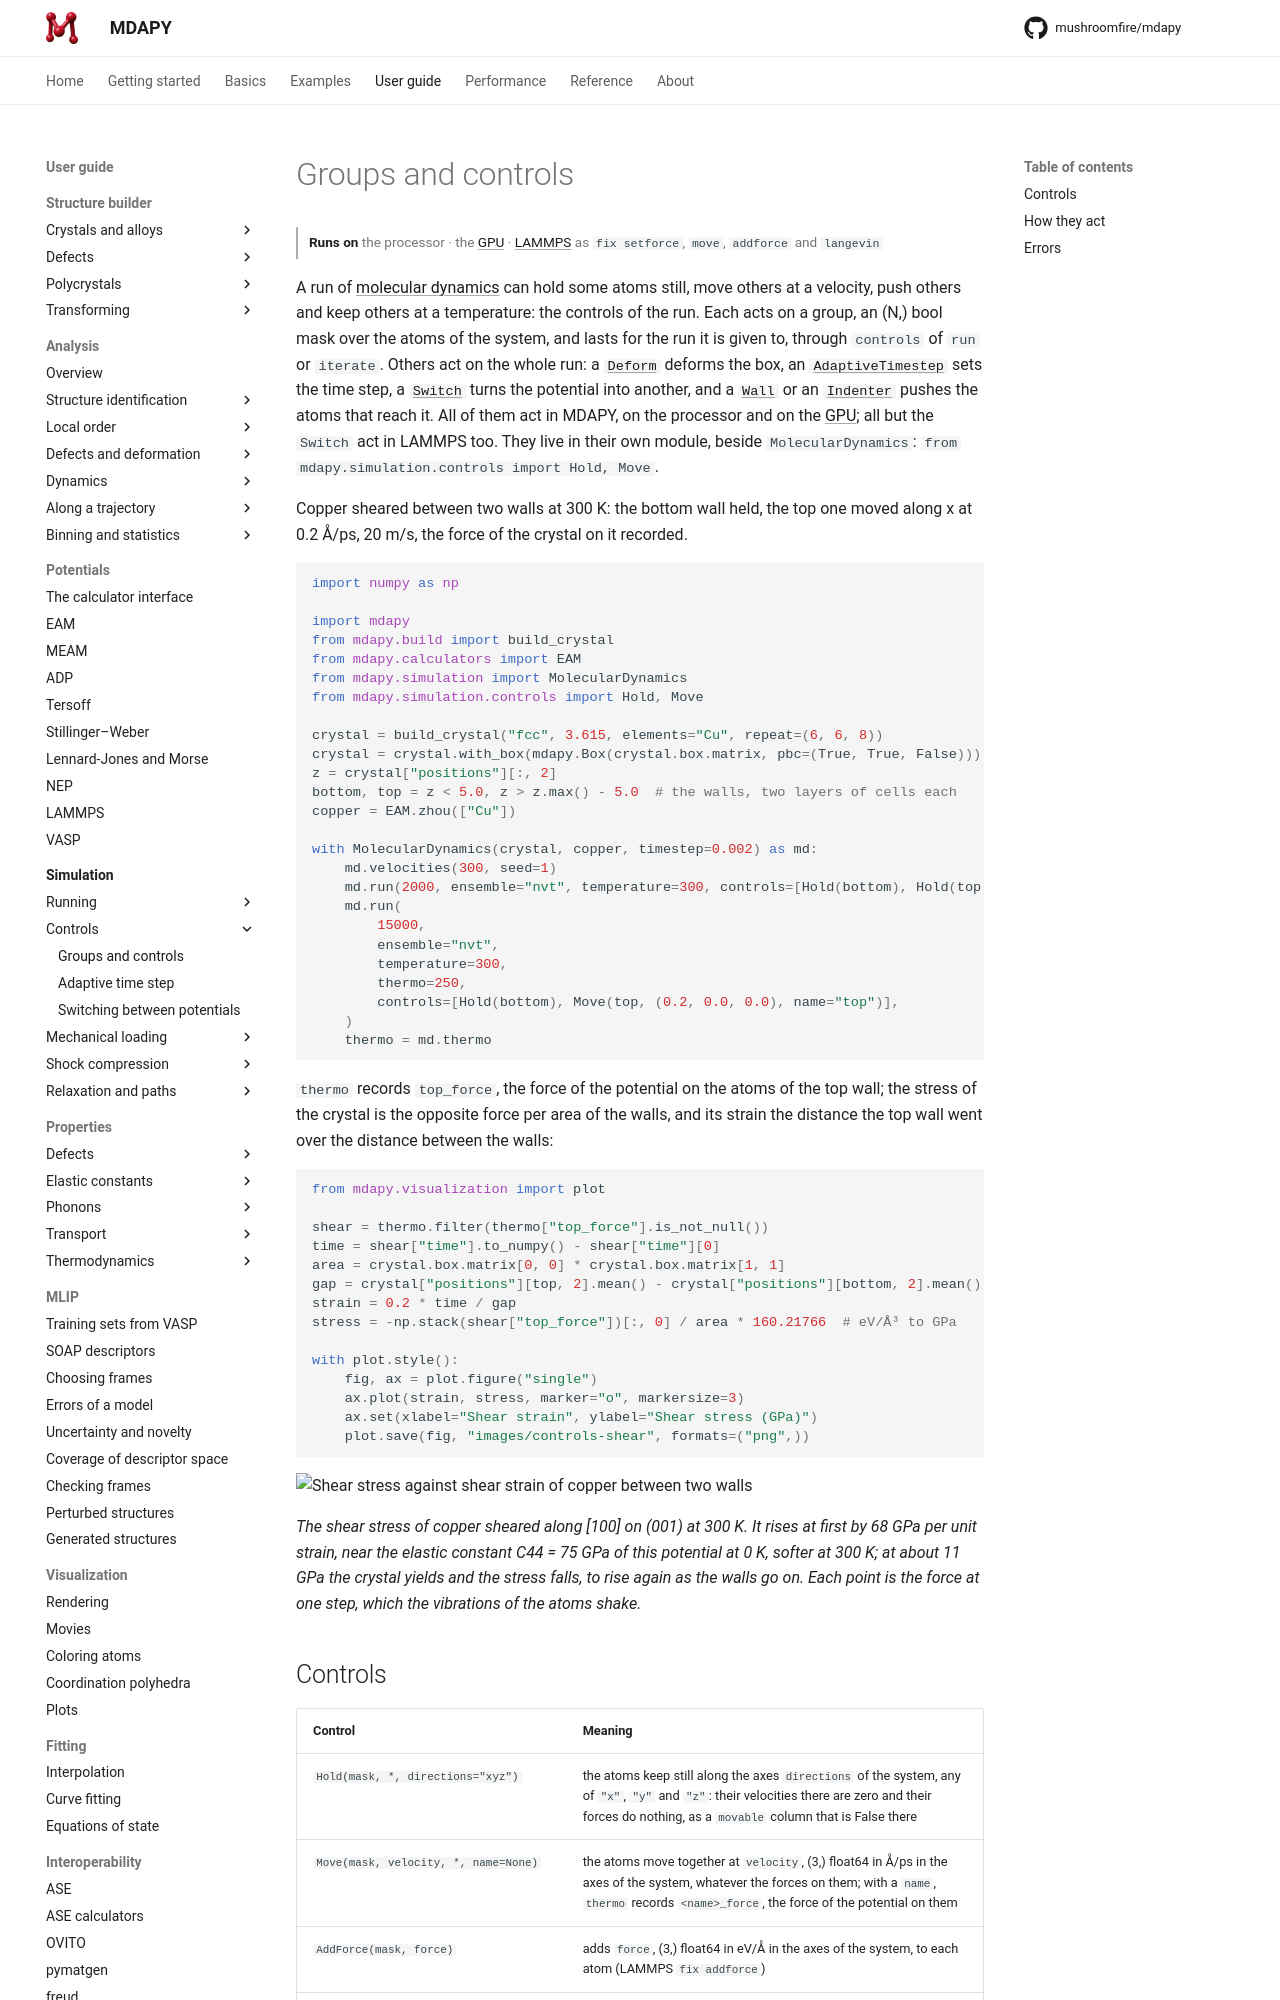

repository: mushroomfire/mdapy · page: 2.2/user-guide/simulation/controls/index.html · generator: mkdocs

# Groups and controls

<p class="runs-on" markdown>**Runs on** the processor · the [GPU](gpu.md) · [LAMMPS](in-lammps.md) as `fix setforce`, `move`, `addforce` and `langevin`</p>

A run of [molecular dynamics](running.md) can hold some atoms still, move
others at a velocity, push others and keep others at a temperature: the
controls of the run. Each acts on
a group, an (N,) bool mask over the atoms of the system, and lasts for the
run it is given to, through `controls` of `run` or `iterate`. Others act on the
whole run: a [`Deform`](deformation.md) deforms the box, an
[`AdaptiveTimestep`](adaptive-timestep.md) sets the time step, a
[`Switch`](switching.md) turns the potential into another, a [`Wall`](walls.md) or
an [`Indenter`](indentation.md) pushes the atoms that reach it, and an
[`ElectronicStopping`](electronic-stopping.md) slows the fast atoms. All of them act in
MDAPY, on the processor and on the [GPU](gpu.md); all but the `Switch` act in LAMMPS
too. They live in their own module, beside `MolecularDynamics`:
`from mdapy.simulation.controls import Hold, Move`.

Copper sheared between two walls at 300 K: the bottom wall held, the top
one moved along x at 0.2 Å/ps, 20 m/s, the force of the crystal on it
recorded.

```python
import numpy as np

import mdapy
from mdapy.build import build_crystal
from mdapy.calculators import EAM
from mdapy.simulation import MolecularDynamics
from mdapy.simulation.controls import Hold, Move

crystal = build_crystal("fcc", 3.615, elements="Cu", repeat=(6, 6, 8))
crystal = crystal.with_box(mdapy.Box(crystal.box.matrix, pbc=(True, True, False)))
z = crystal["positions"][:, 2]
bottom, top = z < 5.0, z > z.max() - 5.0  # the walls, two layers of cells each
copper = EAM.zhou(["Cu"])

with MolecularDynamics(crystal, copper, timestep=0.002) as md:
    md.velocities(300, seed=1)
    md.run(2000, ensemble="nvt", temperature=300, controls=[Hold(bottom), Hold(top)])
    md.run(
        15000,
        ensemble="nvt",
        temperature=300,
        thermo=250,
        controls=[Hold(bottom), Move(top, (0.2, 0.0, 0.0), name="top")],
    )
    thermo = md.thermo
```

`thermo` records `top_force`, the force of the potential on the atoms of the
top wall; the stress of the crystal is the opposite force per area of the
walls, and its strain the distance the top wall went over the distance
between the walls:

```python
from mdapy.visualization import plot

shear = thermo.filter(thermo["top_force"].is_not_null())
time = shear["time"].to_numpy() - shear["time"][0]
area = crystal.box.matrix[0, 0] * crystal.box.matrix[1, 1]
gap = crystal["positions"][top, 2].mean() - crystal["positions"][bottom, 2].mean()
strain = 0.2 * time / gap
stress = -np.stack(shear["top_force"])[:, 0] / area * 160.21766  # eV/Å³ to GPa

with plot.style():
    fig, ax = plot.figure("single")
    ax.plot(strain, stress, marker="o", markersize=3)
    ax.set(xlabel="Shear strain", ylabel="Shear stress (GPa)")
    plot.save(fig, "images/controls-shear", formats=("png",))
```

![Shear stress against shear strain of copper between two walls](images/controls-shear.png)

*The shear stress of copper sheared along [100] on (001) at 300 K. It rises
at first by 68 GPa per unit strain, near the elastic constant C44 = 75 GPa
of this potential at 0 K, softer at 300 K; at about 11 GPa the crystal
yields and the stress falls, to rise again as the walls go on. Each point is
the force at one step, which the vibrations of the atoms shake.*
